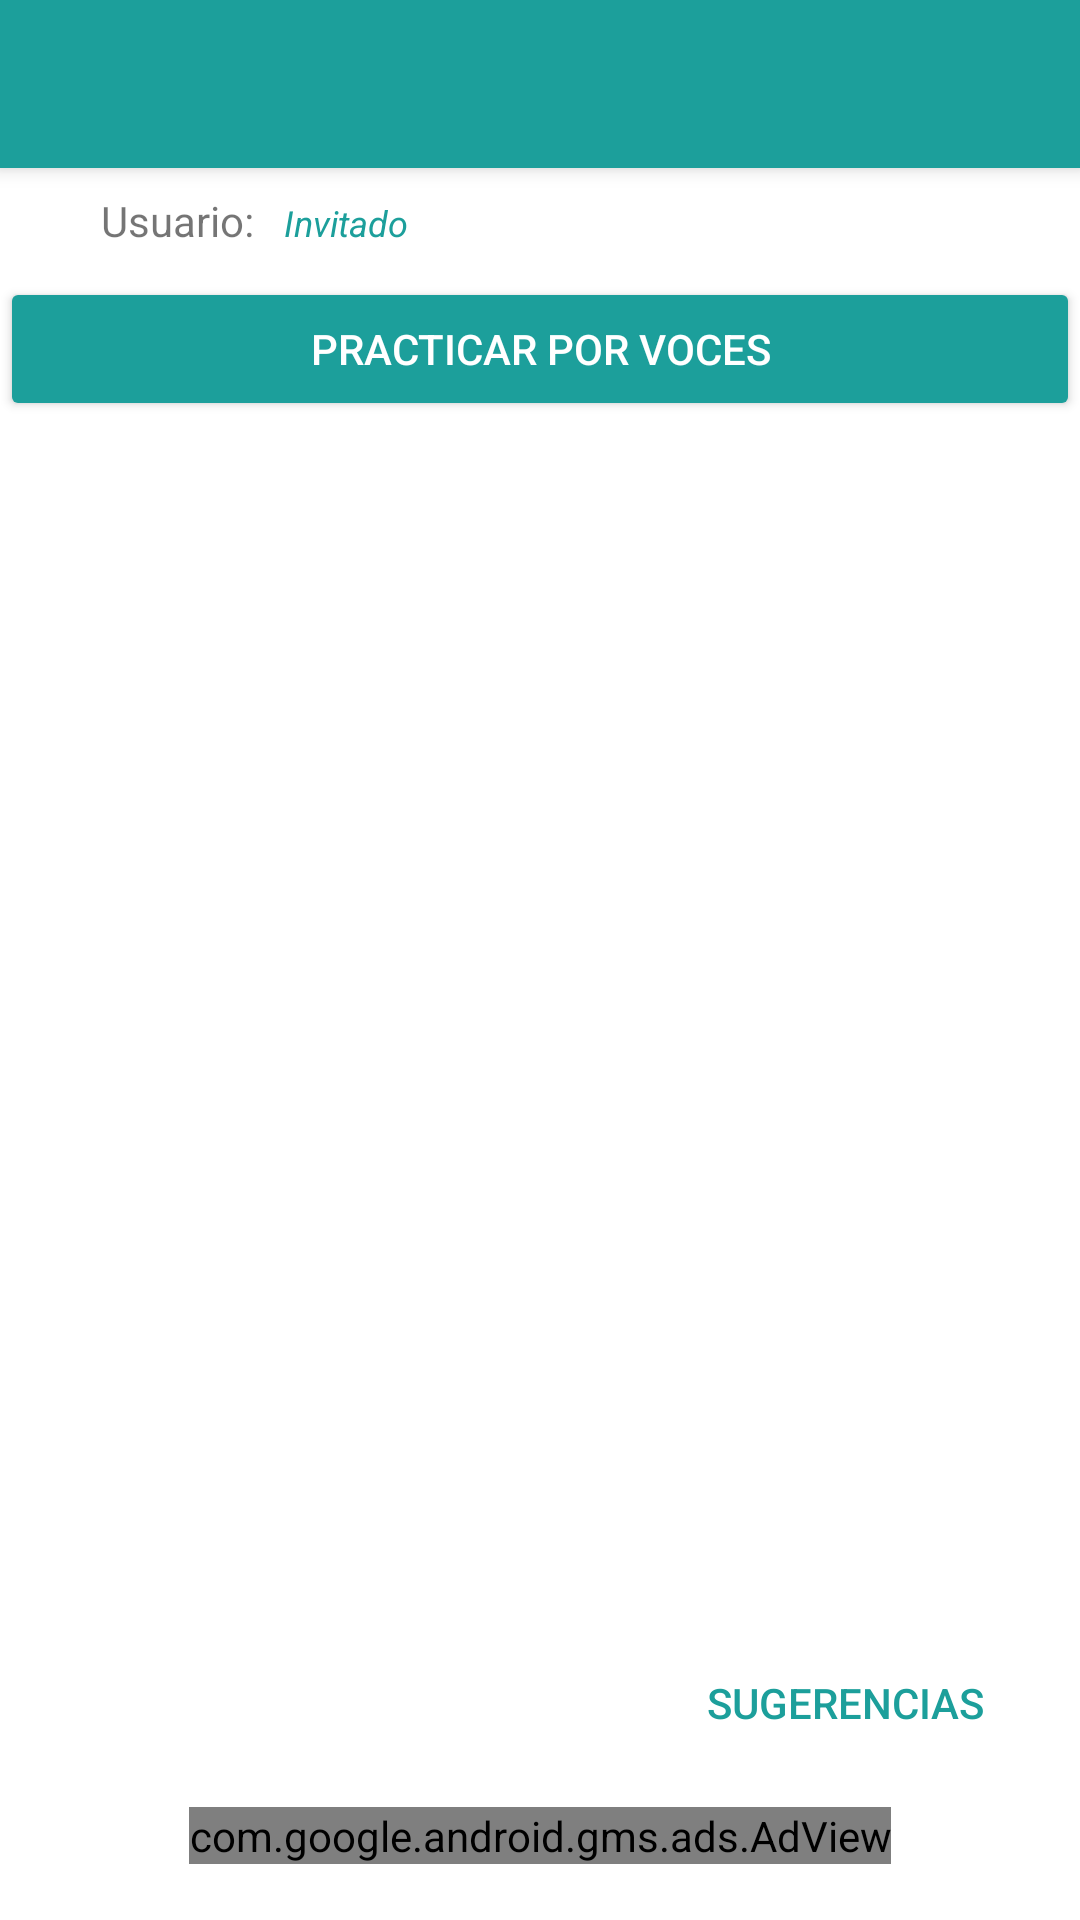

The Android layout XML behind this screen, and the referenced resources:
<!-- AndroidManifest.xml: activity theme AppTheme.NoActionBar -->
<!-- res/layout/activity_main.xml -->
<?xml version="1.0" encoding="utf-8"?>
<android.support.v4.widget.DrawerLayout xmlns:android="http://schemas.android.com/apk/res/android"
    xmlns:app="http://schemas.android.com/apk/res-auto"
    xmlns:tools="http://schemas.android.com/tools"
    android:id="@+id/drawer_layout"
    android:layout_width="match_parent"
    android:layout_height="match_parent"
    android:fitsSystemWindows="true"
    tools:openDrawer="start">

    <include
        layout="@layout/app_bar_main"
        android:layout_width="match_parent"
        android:layout_height="match_parent" />

    <android.support.design.widget.NavigationView
        android:id="@+id/nav_view"
        android:layout_width="wrap_content"
        android:layout_height="match_parent"
        android:layout_gravity="start"
        android:alpha="0.95"
        android:fitsSystemWindows="true"
        app:headerLayout="@layout/nav_header_main"
        app:menu="@menu/activity_main_drawer">


        <LinearLayout
            android:layout_width="match_parent"
            android:layout_height="match_parent"
            android:layout_gravity="center_vertical|center_horizontal|center"
            android:foregroundGravity="center_vertical|center_horizontal|center"
            android:gravity="center_vertical|center_horizontal|center"
            android:orientation="vertical">

            <ImageView
                android:id="@+id/imageView3"
                android:layout_width="match_parent"
                android:layout_height="wrap_content"
                android:layout_margin="30px"
                app:srcCompat="@drawable/g966" />
        </LinearLayout>
    </android.support.design.widget.NavigationView>

</android.support.v4.widget.DrawerLayout>
<!-- res/layout/app_bar_main.xml (included above) -->
<?xml version="1.0" encoding="utf-8"?>
<android.support.design.widget.CoordinatorLayout xmlns:android="http://schemas.android.com/apk/res/android"
    xmlns:app="http://schemas.android.com/apk/res-auto"
    xmlns:tools="http://schemas.android.com/tools"
    android:layout_width="match_parent"
    android:layout_height="match_parent"
    tools:context="com.eva.especialista.coroeb.MainActivity">

    <android.support.design.widget.AppBarLayout
        android:layout_width="match_parent"
        android:layout_height="wrap_content"
        android:theme="@style/AppTheme.AppBarOverlay">

        <android.support.v7.widget.Toolbar
            android:id="@+id/toolbar"
            android:layout_width="match_parent"
            android:layout_height="?attr/actionBarSize"
            android:background="?attr/colorPrimary"
            app:popupTheme="@style/AppTheme.PopupOverlay" />

    </android.support.design.widget.AppBarLayout>

    <include layout="@layout/content_main" />



</android.support.design.widget.CoordinatorLayout>
<!-- res/layout/nav_header_main.xml (included above) -->
<?xml version="1.0" encoding="utf-8"?>
<LinearLayout xmlns:android="http://schemas.android.com/apk/res/android"
    xmlns:app="http://schemas.android.com/apk/res-auto"
    android:layout_width="match_parent"
    android:layout_height="@dimen/nav_header_height"
    android:background="@drawable/side_nav_bar"
    android:gravity="bottom"
    android:orientation="vertical"
    android:paddingBottom="@dimen/activity_vertical_margin"
    android:paddingLeft="@dimen/activity_horizontal_margin"
    android:paddingRight="@dimen/activity_horizontal_margin"
    android:paddingTop="@dimen/activity_vertical_margin"
    android:theme="@style/ThemeOverlay.AppCompat.Dark">

    <ImageView
        android:id="@+id/imageView"
        android:layout_width="81dp"
        android:layout_height="62dp"
        android:paddingTop="@dimen/nav_header_vertical_spacing"
        android:scaleType="centerCrop"
        app:srcCompat="@drawable/iconocoro" />

    <TextView
        android:layout_width="match_parent"
        android:layout_height="wrap_content"
        android:paddingTop="@dimen/nav_header_vertical_spacing"
        android:text="CoroSUD"

        android:textAppearance="@style/TextAppearance.AppCompat.Body1" />

    <TextView
        android:id="@+id/textView"
        android:layout_width="wrap_content"
        android:layout_height="wrap_content"
        android:text="Herramienta para prácticas de Coros" />

</LinearLayout>
<!-- res/layout/content_main.xml (included above) -->
<?xml version="1.0" encoding="utf-8"?>
<android.support.constraint.ConstraintLayout xmlns:android="http://schemas.android.com/apk/res/android"
    xmlns:app="http://schemas.android.com/apk/res-auto"
    xmlns:tools="http://schemas.android.com/tools"
    android:layout_width="match_parent"
    android:layout_height="match_parent"
    app:layout_behavior="@string/appbar_scrolling_view_behavior"
    tools:context="com.eva.especialista.coroeb.MainActivity"
    tools:showIn="@layout/app_bar_main"
    >

    <Button
        android:id="@+id/btn"


        style="@style/Widget.AppCompat.Button.Colored"
        android:layout_width="match_parent"

        android:layout_height="wrap_content"
        android:elevation="30dp"
        android:gravity="center_vertical|center_horizontal|center"
        android:text="Practicar por voces"
        app:layout_constraintTop_toBottomOf="@+id/linearLayout"
        tools:ignore="MissingConstraints"
        tools:layout_editor_absoluteX="0dp" />


    <LinearLayout
        android:id="@+id/linearLayout"
        android:layout_width="293dp"
        android:layout_height="wrap_content"

        android:layout_marginEnd="8dp"
        android:layout_marginStart="8dp"
        android:orientation="horizontal"
        app:layout_constraintEnd_toEndOf="parent"
        app:layout_constraintStart_toStartOf="parent">

        <TextView
            android:id="@+id/textView7"
            android:layout_width="wrap_content"
            android:layout_height="wrap_content"


            android:text="Usuario:" />

        <TextView
            android:id="@+id/tvUsuarioAcyual"
            android:layout_width="wrap_content"
            android:layout_height="wrap_content"
            android:padding="10dp"
            android:text="Invitado"
            android:textColor="@color/colorPrimary"

            android:textAppearance="@style/TextAppearance.AppCompat.Caption"
            android:textStyle="italic" />


    </LinearLayout>

    <com.google.android.gms.ads.AdView xmlns:ads="http://schemas.android.com/apk/res-auto"
        android:id="@+id/adView"
        android:layout_width="wrap_content"
        android:layout_height="wrap_content"
        android:layout_alignParentBottom="true"
        android:layout_centerHorizontal="true"
        android:layout_marginBottom="8dp"
        android:layout_marginEnd="8dp"
        android:layout_marginStart="8dp"
        android:layout_marginTop="8dp"
        ads:adSize="BANNER"
        ads:adUnitId="ca-app-pub-9724909472487763/3007124999"
        ads:layout_constraintBottom_toBottomOf="parent"
        ads:layout_constraintEnd_toEndOf="parent"
        ads:layout_constraintStart_toStartOf="parent"
        ads:layout_constraintTop_toBottomOf="@+id/btn"
        ads:layout_constraintVertical_bias="0.977"></com.google.android.gms.ads.AdView>

    <Button
        android:onClick="onClickBtnIrSugerencia"
        android:id="@+id/btnIrASugerencias"
        style="@style/Widget.AppCompat.Button.ButtonBar.AlertDialog"
        android:layout_width="wrap_content"
        android:layout_height="wrap_content"
        android:layout_marginBottom="8dp"
        android:layout_marginEnd="8dp"
        android:layout_marginStart="116dp"
        android:layout_marginTop="8dp"
        android:text="Sugerencias"
        app:layout_constraintBottom_toTopOf="@+id/adView"
        app:layout_constraintEnd_toEndOf="parent"
        app:layout_constraintHorizontal_bias="0.899"
        app:layout_constraintStart_toStartOf="parent"
        app:layout_constraintTop_toBottomOf="@+id/btn"
        app:layout_constraintVertical_bias="0.993" />


</android.support.constraint.ConstraintLayout>
<!-- resources referenced by this layout -->
<resources>
  <color name="colorPrimary">#1c9f9b</color>
  <dimen name="activity_horizontal_margin">64dp</dimen>
  <!-- drawable g966: png bitmap (drawable, 99468 bytes) -->
  <style name="AppTheme.AppBarOverlay" parent="ThemeOverlay.AppCompat.Dark.ActionBar" />
  <style name="AppTheme.PopupOverlay" parent="ThemeOverlay.AppCompat.Light" />
  <style name="AppTheme.NoActionBar">
          <item name="windowActionBar">false</item>
          <item name="windowNoTitle">true</item>
      </style>
</resources>
